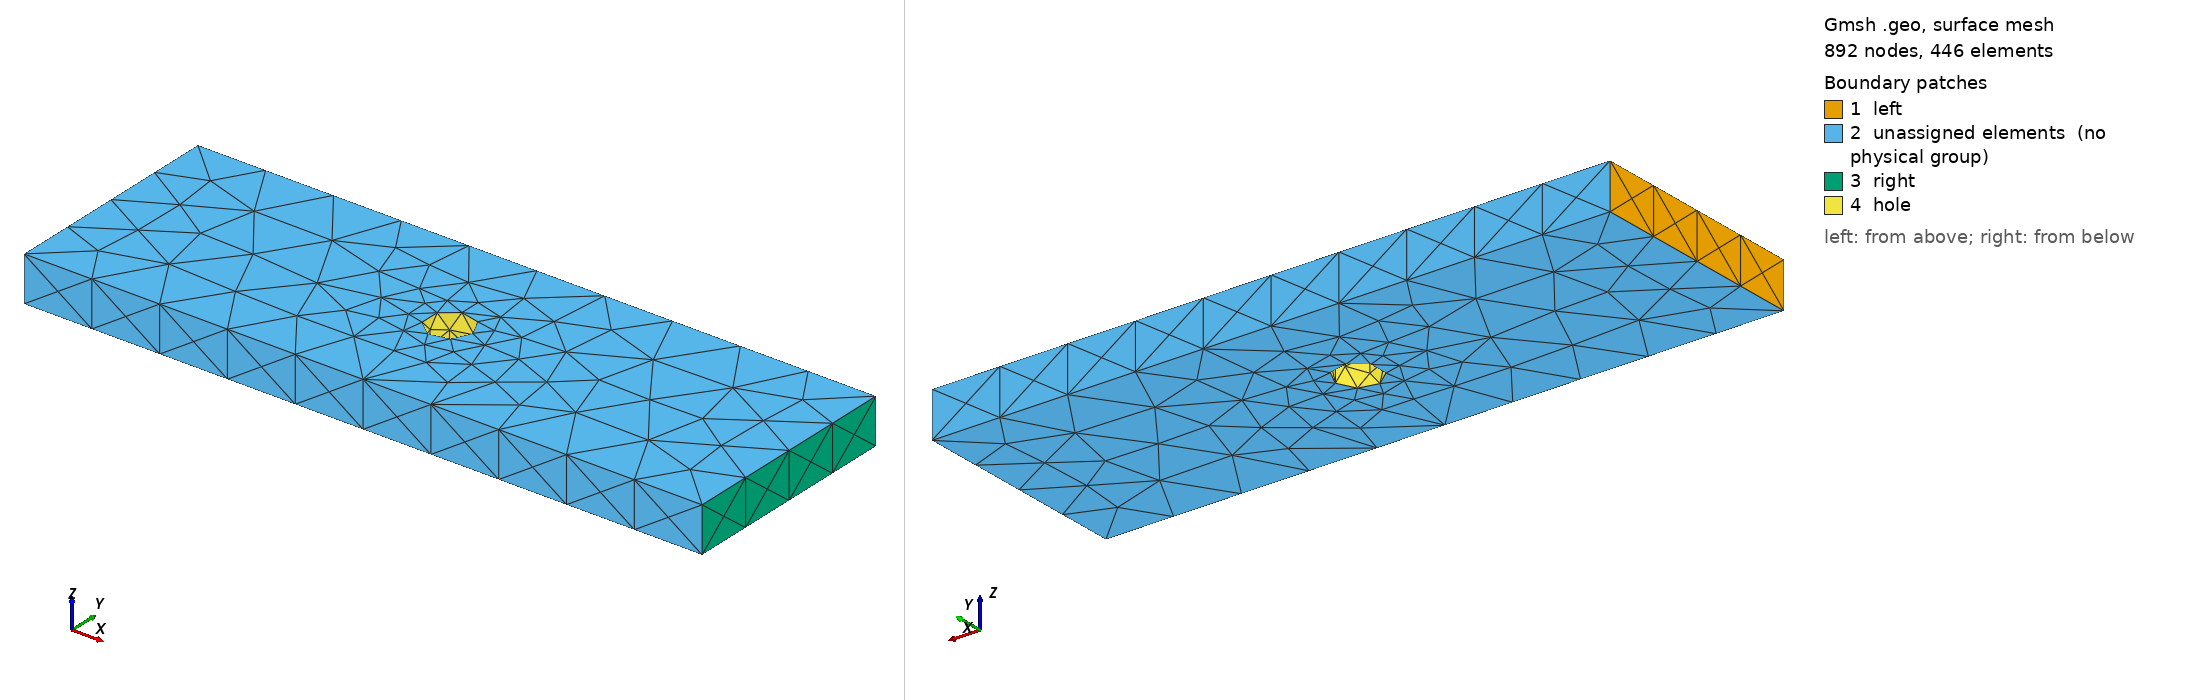

Gmsh geometry script, surface-meshed: 892 nodes, 446 surface elements. Boundary patches (legend numbers): 1 left, 2 unassigned elements (no physical group), 3 right, 4 hole. Left view from above one corner, right view from below the opposite corner. Legend entries are the model's physical surfaces; 'unassigned elements' are surfaces in no physical group. The drawing asked Gmsh for element sizes between 1% and 20% of the model's largest extent; the script's own settings can give other sizes.

=== rectangular_plate_with_hole.geo (drawn) ===
//
SetFactory("OpenCASCADE");
l = 15;
w = 5;
t = 1;
r = 0.5;

Box(1) = {-l/2, -w/2, -t/2, l, w, t};
Cylinder(2) = {0, 0, -t, 0, 0, 2*t, r};
BooleanDifference{ Volume{1}; Delete; }{ Volume{2}; Delete; }

Physical Surface("left") = {1};
Physical Surface("right") = {6};
Physical Surface("hole") = {7};
Physical Volume("bulk") = {1};

Mesh.MeshSizeMax = t;
Mesh.MeshSizeMin = 0.1*t;
Mesh.MeshSizeFromCurvature = 24;
// Mesh.OptimizeNetgen = 1;
Mesh.ElementOrder = 2;
